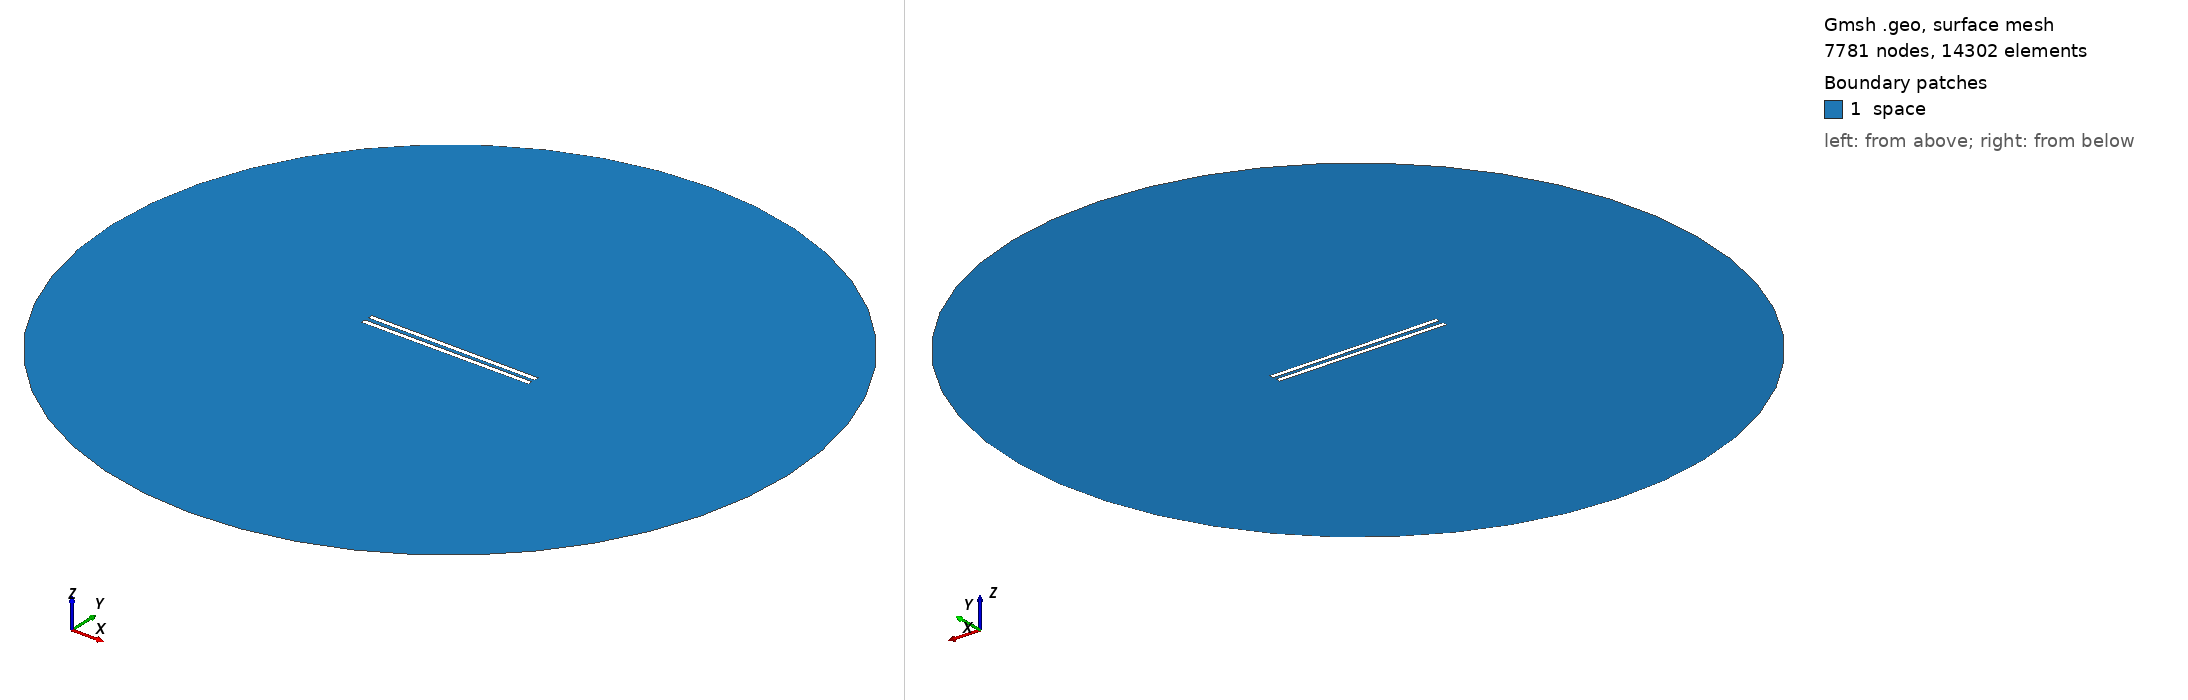

Gmsh geometry script, surface-meshed: 7781 nodes, 14302 surface elements. Boundary patches (legend numbers): 1 space. Left view from above one corner, right view from below the opposite corner. Legend entries are the model's physical surfaces. The drawing asked Gmsh for element sizes between 1% and 20% of the model's largest extent; the script's own settings can give other sizes.

=== 867.geo (drawn) ===
// Set the geometry kernel
SetFactory("OpenCASCADE");

//---------------------------------------
// Rectangles
//---------------------------------------

// Rectangle 1 (top)
Point(1) = {-49.455555555555556, 1.0833333333333333, 0, 1.0};
Point(2) = {49.455555555555556, 1.0833333333333333, 0, 1.0};
Point(3) = {49.455555555555556, 3.9944444444444445, 0, 1.0};
Point(4) = {-49.455555555555556, 3.9944444444444445, 0, 1.0};

Line(1) = {1, 2};
Line(2) = {2, 3};
Line(3) = {3, 4};
Line(4) = {4, 1};

Line Loop(1) = {1, 2, 3, 4};
Plane Surface(1) = {1};

Rotate { {0, 0, 1}, {0,  1.0833333333333333,  0}, -0.006 } {
  Surface{1};
}

// Rectangle 2 (bottom)
Point(5) = {-49.455555555555556, -1.0833333333333333, 0, 1.0};
Point(6) = {49.455555555555556, -1.0833333333333333, 0, 1.0};
Point(7) = {49.455555555555556, -3.9944444444444445, 0, 1.0};
Point(8) = {-49.455555555555556, -3.9944444444444445, 0, 1.0};

Line(5) = {5, 6};
Line(6) = {6, 7};
Line(7) = {7, 8};
Line(8) = {8, 5};

Line Loop(2) = {5, 6, 7, 8};
Plane Surface(2) = {2}; 


//---------------------------------------
// Circle
//---------------------------------------

// Define points
Point(9) = {0, 0, 0};        // Center
Point(10) = {200, 0, 0};     // Start point
Point(11) = {0, 200, 0};     // 90 degrees
Point(12) = {-200, 0, 0};    // 180 degrees
Point(13) = {0, -200, 0};    // 270 degrees

// Define circle arcs (each needs start, center, end)
Circle(9) = {10, 9, 11};
Circle(10) = {11, 9, 12};
Circle(11) = {12, 9, 13};
Circle(12) = {13, 9, 10};

// Define curve loop and surface if needed
Curve Loop(3) = {9, 10, 11, 12};
Surface(3) = {3};

//---------------------------------------
// Define Physical Groups
//---------------------------------------                

//--- Physical Curves
// Physical groups for boundaries
Physical Line("force_segment", 10) = {1};
Physical Line("upper_plate", 11) = {2, 3, 4};
Physical Line("lower_plate", 12) = {5, 6, 7, 8};
Physical Line("boundary", 20) = {9, 10, 11, 12};

// Subtract Rectangles from Circle
BooleanDifference{ Surface{3}; Delete; }{ Surface{1}; Surface{2}; Delete; }
//--- Physical Surfaces
Physical Surface("space", 30) = {3};


//---------------------------------------
// Fine mesh near the plates
//--------------------------------------- 

// Define a distance field for mesh refinement
Field[1] = Distance;
Field[1].CurvesList = {1, 2, 3, 4, 5, 6, 7, 8};  // Rectangle curves
Field[1].NumPointsPerCurve = 200;

c = 0.3;
// Define threshold field to control mesh size based on distance to attractor
Field[2] = Threshold;
Field[2].IField = 1;
Field[2].LcMin = c; // Minimum element size near the attractor
Field[2].LcMax = 100*c;  // Maximum element size away from the attractor
Field[2].DistMin = 0.01;
Field[2].DistMax = 40;

Background Field = 2;

//---------------------------------------
// 6. Generate the Mesh
//---------------------------------------
Mesh 2;  // 2D mesh generation
